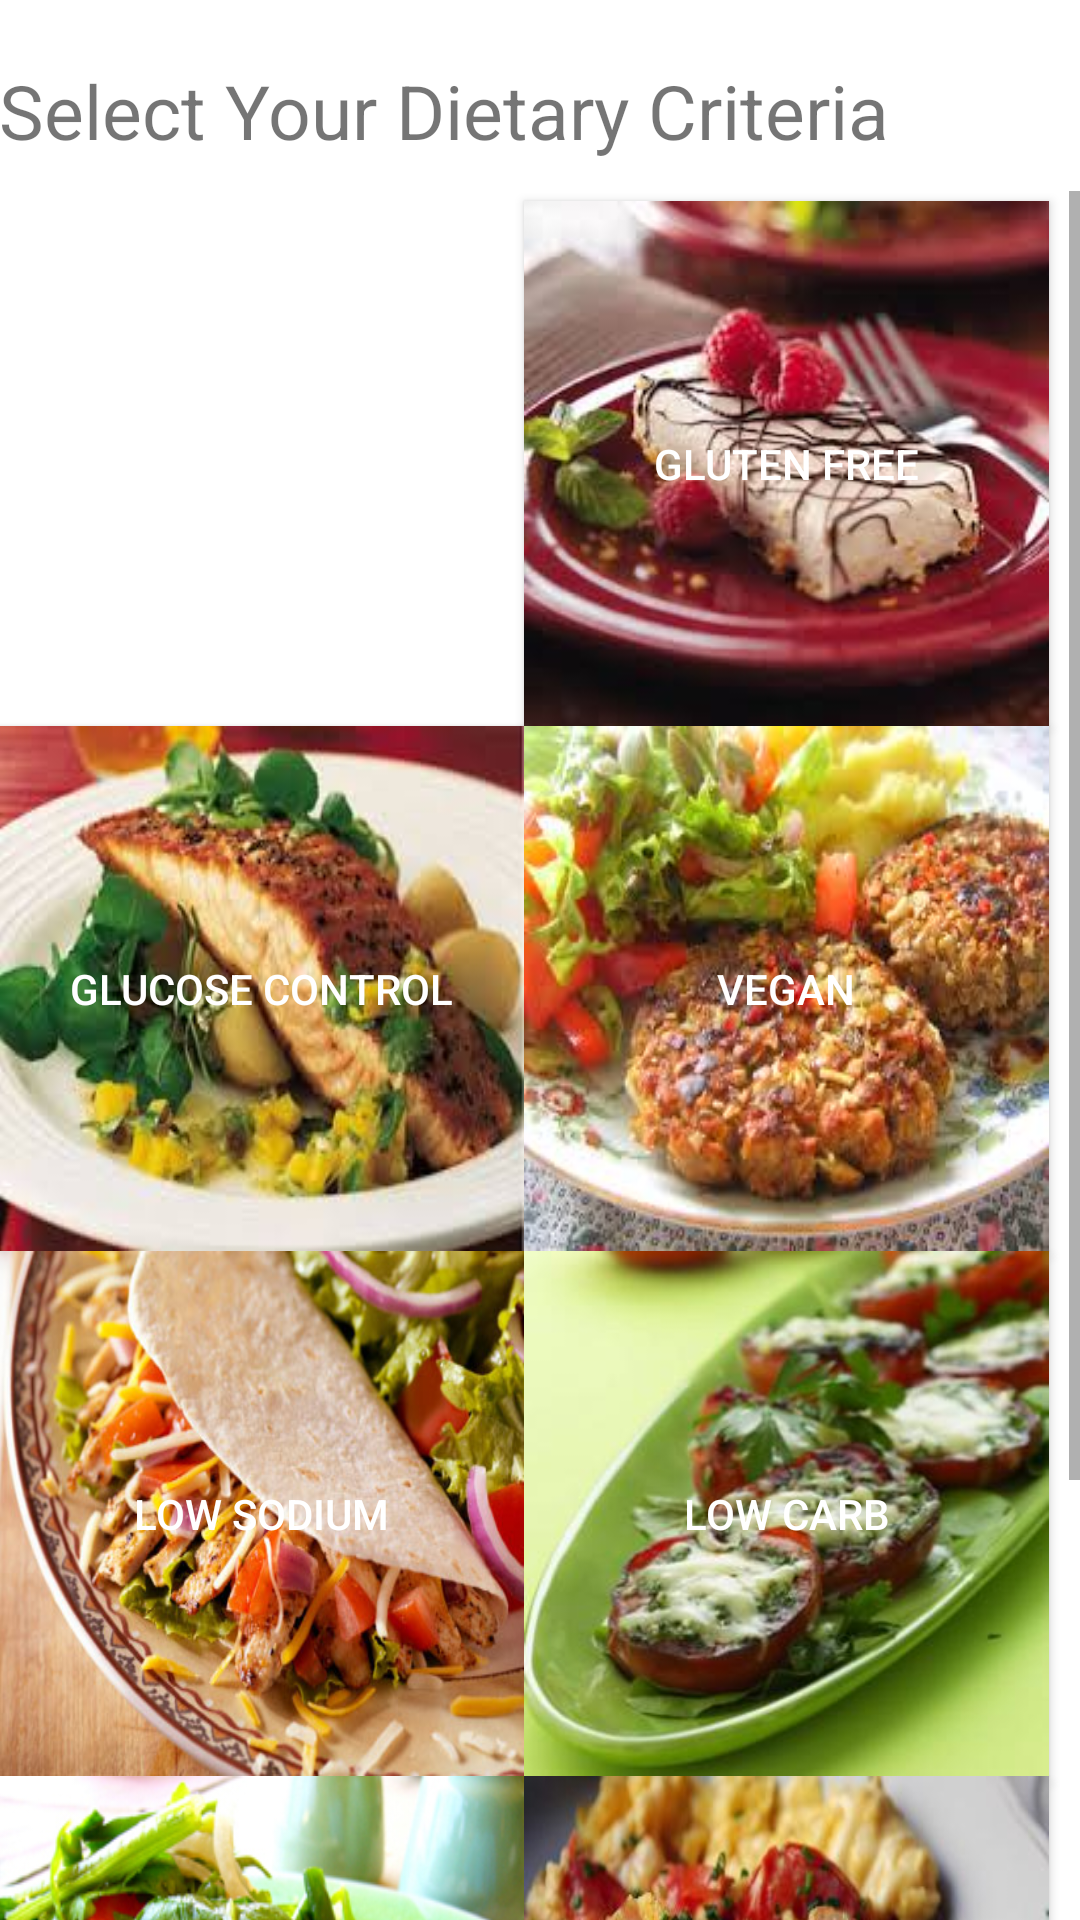

The Android layout XML behind this screen, and the referenced resources:
<!-- AndroidManifest.xml: application theme AppTheme -->
<!-- res/layout/diet.xml -->
<?xml version="1.0" encoding="utf-8"?>
<LinearLayout xmlns:android="http://schemas.android.com/apk/res/android"
    xmlns:tools="http://schemas.android.com/tools"
    android:layout_width="match_parent"
    android:layout_height="match_parent"
    android:orientation="vertical"
    android:paddingBottom="@dimen/activity_vertical_margin"
    android:paddingLeft="@dimen/activity_horizontal_margin"
    android:paddingRight="@dimen/activity_horizontal_margin"
    android:paddingTop="@dimen/activity_vertical_margin"
    tools:context=".RestrictionsActivity"
    android:background="@color/white">

    <TextView
        android:id="@+id/dietarycriteria"
        android:layout_width="wrap_content"
        android:layout_height="wrap_content"
        android:layout_alignParentLeft="true"
        android:layout_alignParentTop="true"
        android:layout_marginBottom="10dp"
        android:layout_marginTop="20dp"
        android:text="@string/selectmeal"
        android:textSize="25sp"
        />

    <ScrollView
        android:layout_width="wrap_content"
        android:layout_height="wrap_content">

        <RelativeLayout
            android:layout_width="fill_parent"
            android:layout_height="fill_parent"
            android:orientation="vertical">

            <Button
                android:id="@+id/vegetarianbutton"
                android:layout_width="175dp"
                android:layout_height="175dp"
                android:layout_alignParentLeft="true"
                android:layout_marginTop="10px"
                android:text="@string/vegetarian"
                android:textColor="@color/white"
                android:background="@drawable/VegetarianFood"/>

            <Button
                android:id="@+id/glutenbutton"
                android:layout_width="175dp"
                android:layout_height="175dp"
                android:layout_alignTop="@+id/vegetarianbutton"
                android:layout_toEndOf="@+id/vegetarianbutton"
                android:layout_toRightOf="@+id/vegetarianbutton"
                android:text="@string/gluten"
                android:textColor="@color/white"
                android:background="@drawable/GlutenFree"/>

            <Button
                android:id="@+id/glucosebutton"
                android:layout_width="175dp"
                android:layout_height="175dp"
                android:layout_below="@id/vegetarianbutton"
                android:text="@string/glucose"
                android:textColor="@color/white"
                android:background="@drawable/glucosecontrol"/>

            <Button
                android:id="@+id/veganbutton"
                android:layout_width="175dp"
                android:layout_height="175dp"
                android:layout_below="@id/vegetarianbutton"
                android:layout_toRightOf="@id/glucosebutton"
                android:text="@string/vegan"
                android:textColor="@color/white"
                android:background="@drawable/VeganFood"/>

            <Button
                android:id="@+id/sodiumbutton"
                android:layout_width="175dp"
                android:layout_height="175dp"
                android:layout_below="@id/glucosebutton"
                android:text="@string/sodium"
                android:textColor="@color/white"
                android:background="@drawable/LowSodium"/>

            <Button
                android:id="@+id/carbbutton"
                android:layout_width="175dp"
                android:layout_height="175dp"
                android:layout_alignLeft="@+id/veganbutton"
                android:layout_below="@+id/veganbutton"
                android:text="@string/carb"
                android:textColor="@color/white"
                android:background="@drawable/LowCarb"/>

            <Button
                android:id="@+id/fatbutton"
                android:layout_width="175dp"
                android:layout_height="175dp"
                android:layout_below="@id/sodiumbutton"
                android:text="@string/fat"
                android:textColor="@color/white"
                android:background="@drawable/LowFat"/>

            <Button
                android:id="@+id/lactosebutton"
                android:layout_width="175dp"
                android:layout_height="175dp"
                android:layout_below="@id/sodiumbutton"
                android:layout_toRightOf="@id/fatbutton"
                android:text="@string/lactose"
                android:textColor="@color/white"
                android:background="@drawable/LactoseFree"/>
            <Button
                android:id="@+id/done"
                android:layout_width="fill_parent"
                android:layout_height="70dp"
                android:layout_below="@+id/lactosebutton"
                android:text="@string/done"
                android:background="@color/white"/>
        </RelativeLayout>
    </ScrollView>
</LinearLayout>
<!-- resources referenced by this layout -->
<resources>
  <!-- drawable GlutenFree: jpg bitmap (drawable, 8960 bytes) -->
  <!-- drawable LactoseFree: jpg bitmap (drawable, 22375 bytes) -->
  <!-- drawable LowCarb: jpg bitmap (drawable, 15839 bytes) -->
  <!-- drawable LowFat: jpg bitmap (drawable, 93696 bytes) -->
  <!-- drawable LowSodium: jpg bitmap (drawable, 46377 bytes) -->
  <!-- drawable VeganFood: jpg bitmap (drawable, 13099 bytes) -->
  <!-- drawable glucosecontrol: jpg bitmap (drawable, 9717 bytes) -->
  <string name="carb">Low Carb</string>
  <string name="done">Done</string>
  <string name="fat">Low Fat</string>
  <string name="glucose">Glucose Control</string>
  <string name="gluten">Gluten Free</string>
  <string name="lactose">Lactose Free</string>
  <string name="selectmeal">Select Your Dietary Criteria</string>
  <string name="sodium">Low Sodium</string>
  <string name="vegan">Vegan</string>
  <string name="vegetarian">Vegetarian</string>
  <style name="AppTheme" parent="Theme.AppCompat.Light.DarkActionBar">
          <item name="android:actionBarStyle" tools:ignore="NewApi">@style/MyActionBar</item>
          <item name="actionBarStyle">@style/MyActionBar</item>
      </style>
  <style name="MyActionBar" parent="@style/Widget.AppCompat.Light.ActionBar.Solid.Inverse">
          <item name="android:background" tools:ignore="NewApi">@color/green</item>
          <item name="background">@color/green</item>
      </style>
  <!-- not gathered from this repository: default colours our renderer supplied (Android Studio template values) -->
  <color name="white">#FFFFFFFF</color>
</resources>
